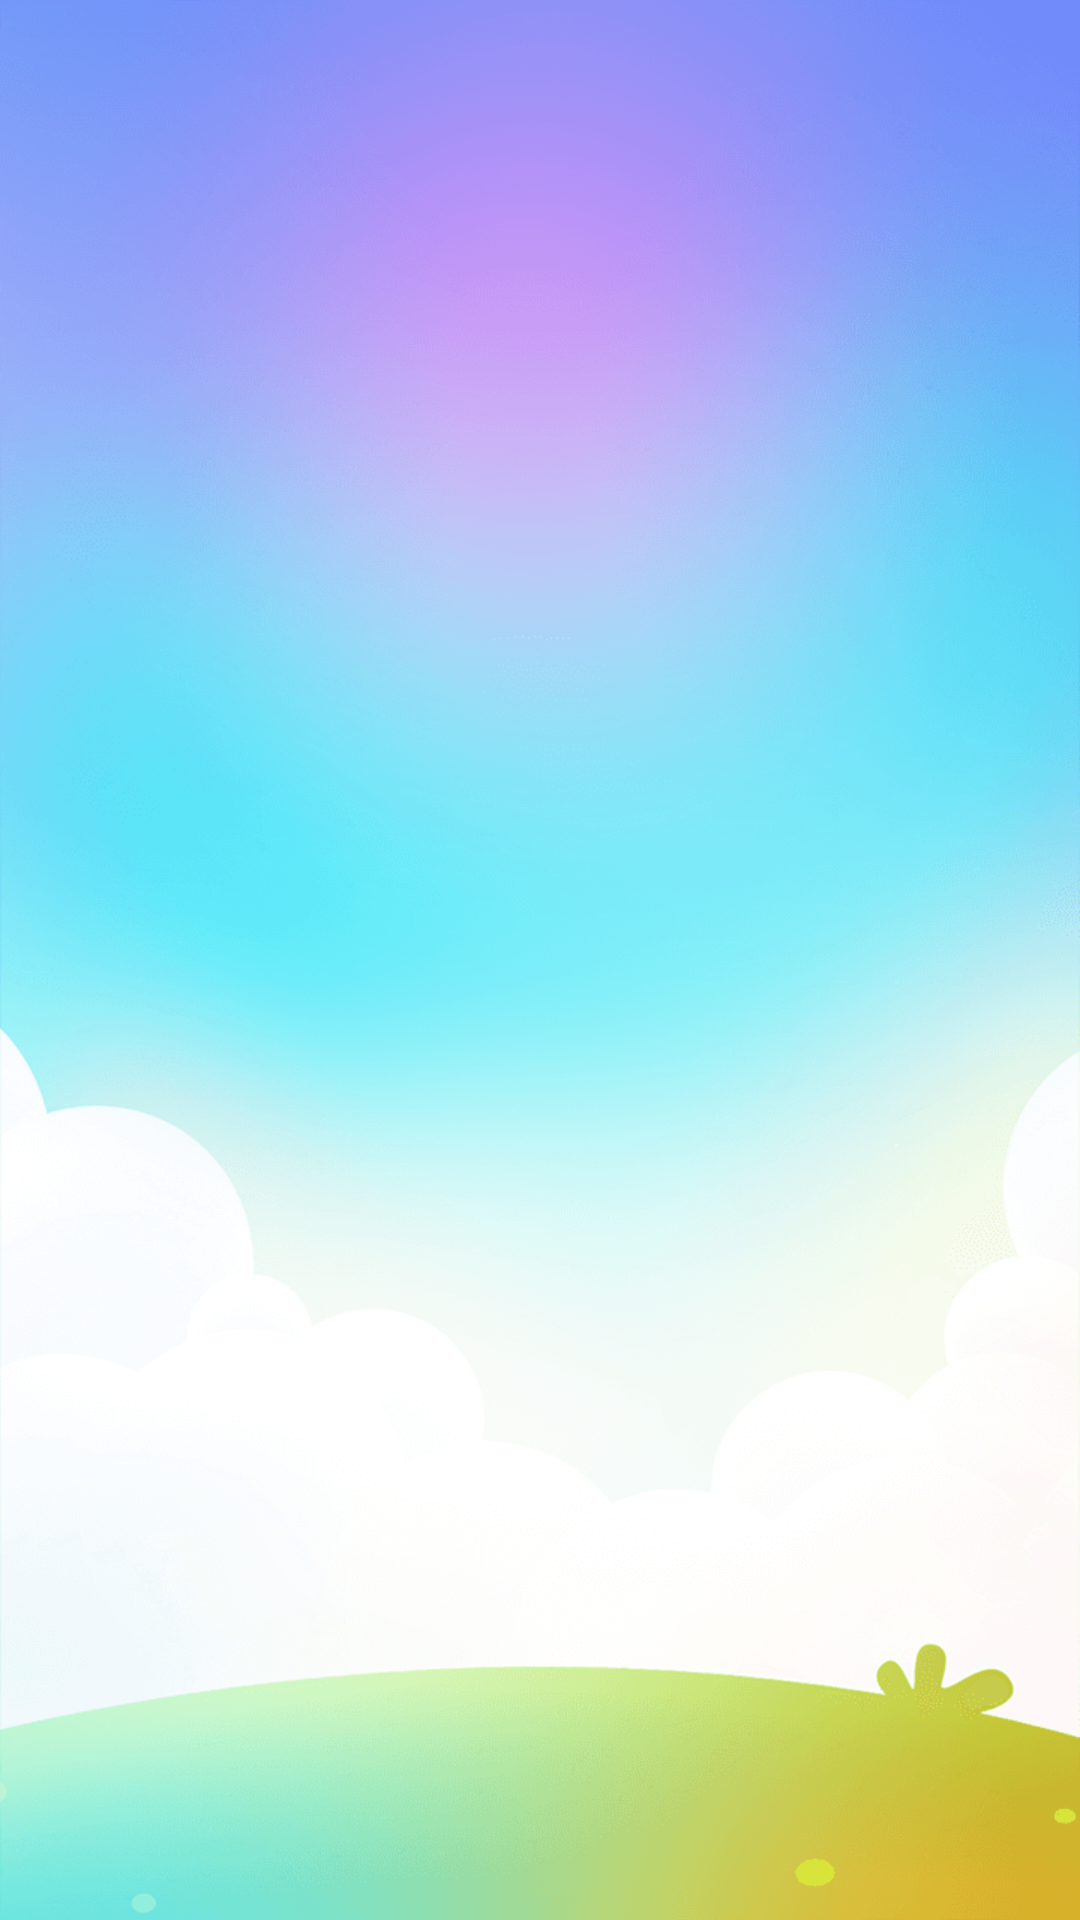

Write the Android layout XML for this screen, with the resource values it uses.
<!-- AndroidManifest.xml: application theme Theme.ApolloGraphQl -->
<!-- res/layout/activity_main.xml -->
<?xml version="1.0" encoding="utf-8"?>
<androidx.recyclerview.widget.RecyclerView xmlns:android="http://schemas.android.com/apk/res/android"
    xmlns:app="http://schemas.android.com/apk/res-auto"
    xmlns:tools="http://schemas.android.com/tools"
    android:layout_width="match_parent"
    android:id="@+id/recView"
    android:background="@drawable/back"
    android:layout_height="match_parent"
    tools:context=".presentation.ui.MainActivity">

</androidx.recyclerview.widget.RecyclerView>
<!-- resources referenced by this layout -->
<resources>
  <!-- drawable back: png bitmap (drawable, 170081 bytes) -->
  <style name="Theme.ApolloGraphQl" parent="Base.Theme.ApolloGraphQl" />
  <style name="Base.Theme.ApolloGraphQl" parent="Theme.Material3.DayNight.NoActionBar">
          
          
      </style>
</resources>
